Dataset: CNN_cropfield (GitHub, LinhVu1027/DeepLearning-BasicImageClassification-Numpy-Tensorflow). Classes: lua co de, lua nga, lua tot.

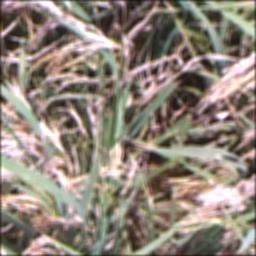
Label: lua co de

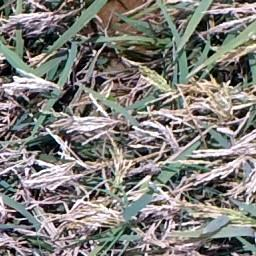
Label: lua co de

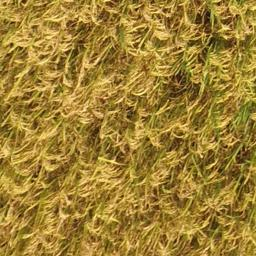
Label: lua tot

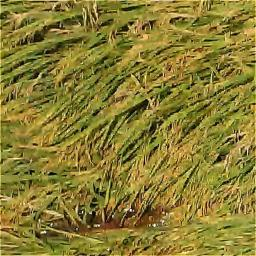
Label: lua nga

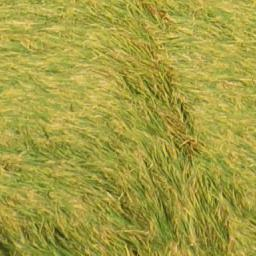
Label: lua nga

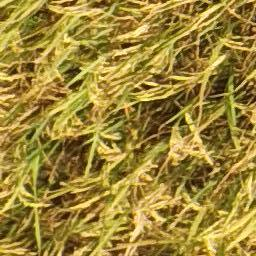
Label: lua tot
